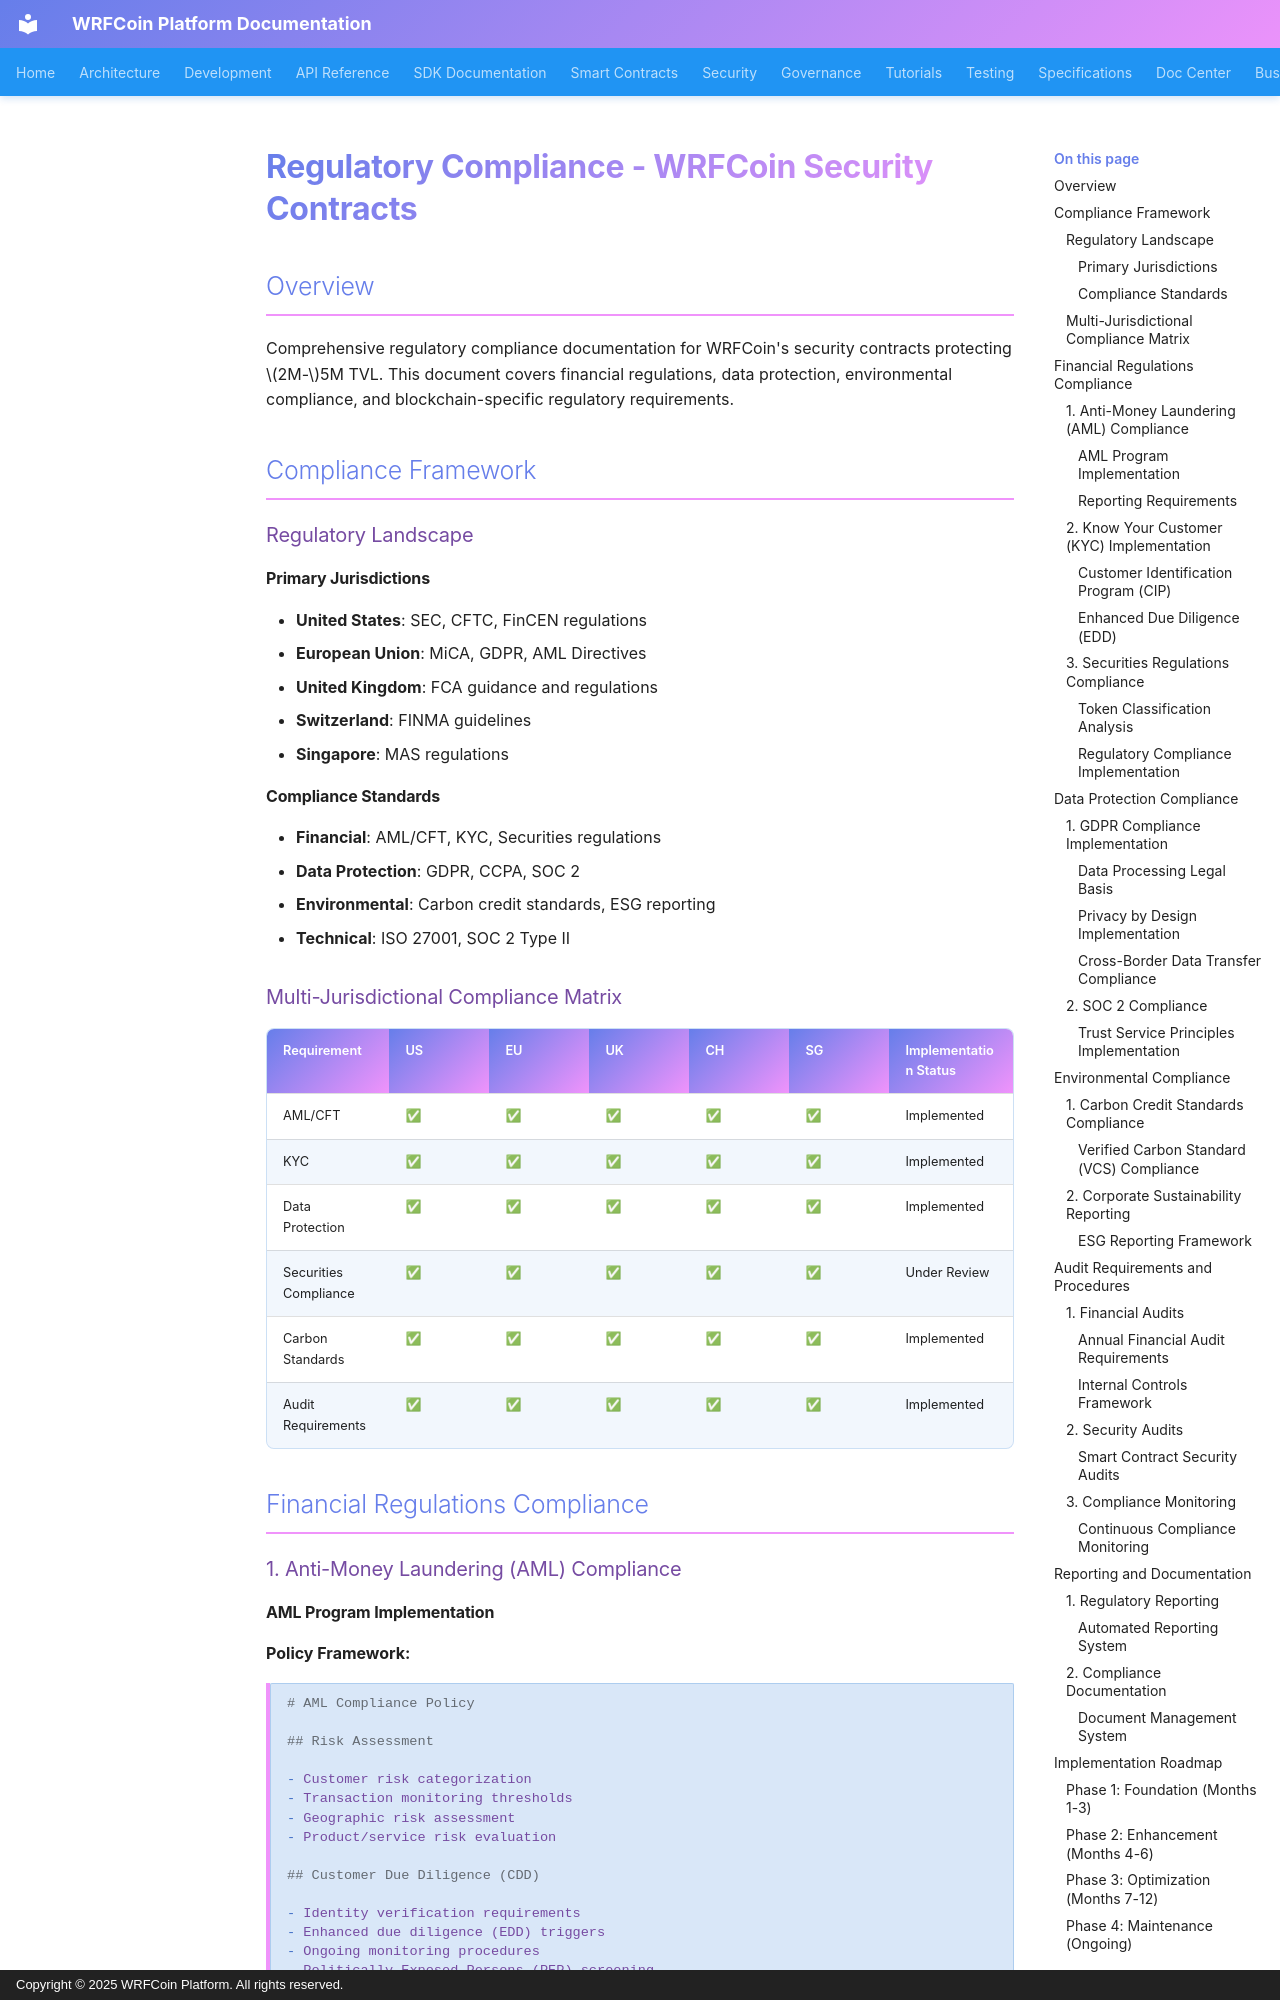

repository: wrfcoin/core4 · page: security-contracts/compliance/regulatory-compliance/index.html · generator: mkdocs · copyright: Copyright © 2025 WRFCoin Platform. All rights reserved.

# Regulatory Compliance - WRFCoin Security Contracts

## Overview

Comprehensive regulatory compliance documentation for WRFCoin's security contracts protecting
$2M-$5M TVL. This document covers financial regulations, data protection, environmental compliance,
and blockchain-specific regulatory requirements.

## Compliance Framework

### Regulatory Landscape

#### Primary Jurisdictions

- **United States**: SEC, CFTC, FinCEN regulations
- **European Union**: MiCA, GDPR, AML Directives
- **United Kingdom**: FCA guidance and regulations
- **Switzerland**: FINMA guidelines
- **Singapore**: MAS regulations

#### Compliance Standards

- **Financial**: AML/CFT, KYC, Securities regulations
- **Data Protection**: GDPR, CCPA, SOC 2
- **Environmental**: Carbon credit standards, ESG reporting
- **Technical**: ISO 27001, SOC 2 Type II

### Multi-Jurisdictional Compliance Matrix

| Requirement           | US  | EU  | UK  | CH  | SG  | Implementation Status |
| --------------------- | --- | --- | --- | --- | --- | --------------------- |
| AML/CFT               | ✅  | ✅  | ✅  | ✅  | ✅  | Implemented           |
| KYC                   | ✅  | ✅  | ✅  | ✅  | ✅  | Implemented           |
| Data Protection       | ✅  | ✅  | ✅  | ✅  | ✅  | Implemented           |
| Securities Compliance | ✅  | ✅  | ✅  | ✅  | ✅  | Under Review          |
| Carbon Standards      | ✅  | ✅  | ✅  | ✅  | ✅  | Implemented           |
| Audit Requirements    | ✅  | ✅  | ✅  | ✅  | ✅  | Implemented           |

## Financial Regulations Compliance

### 1. Anti-Money Laundering (AML) Compliance
